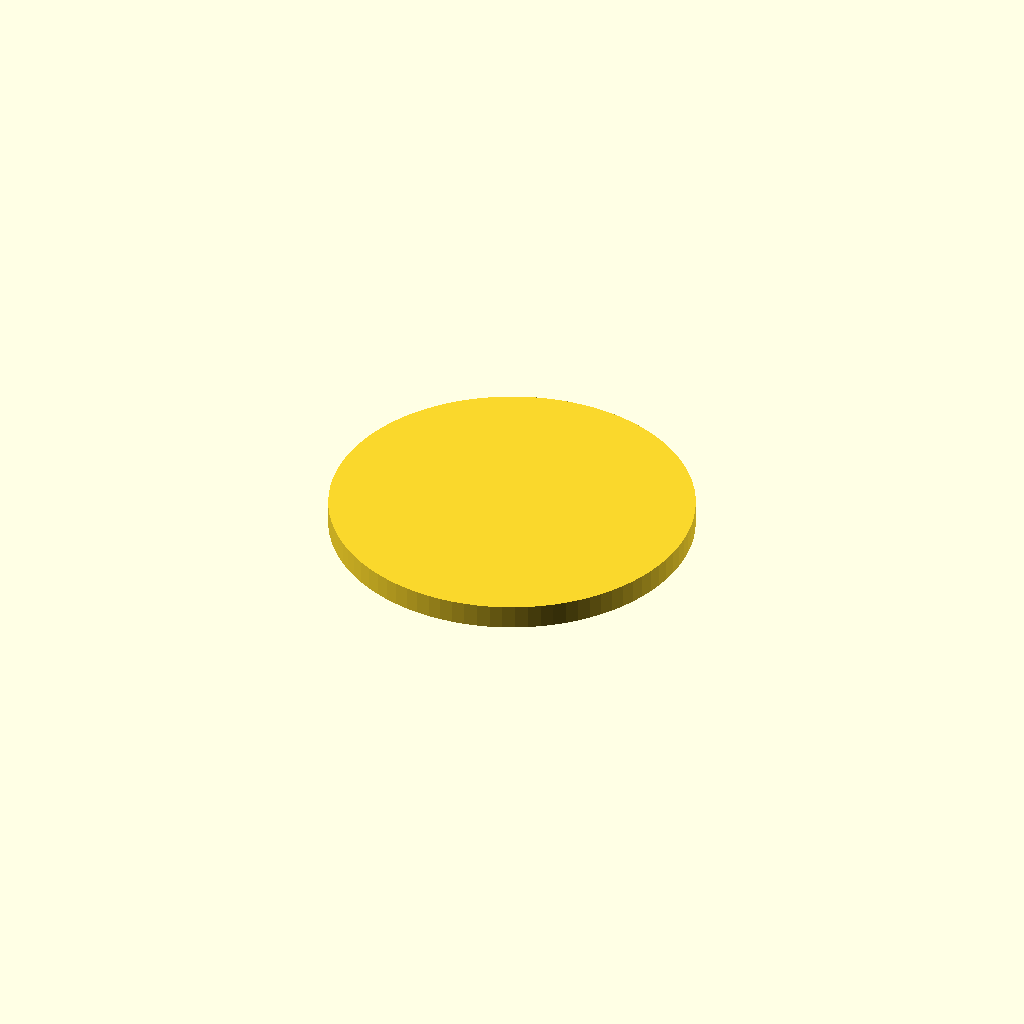
Cell 1 — every parameter at its default value.
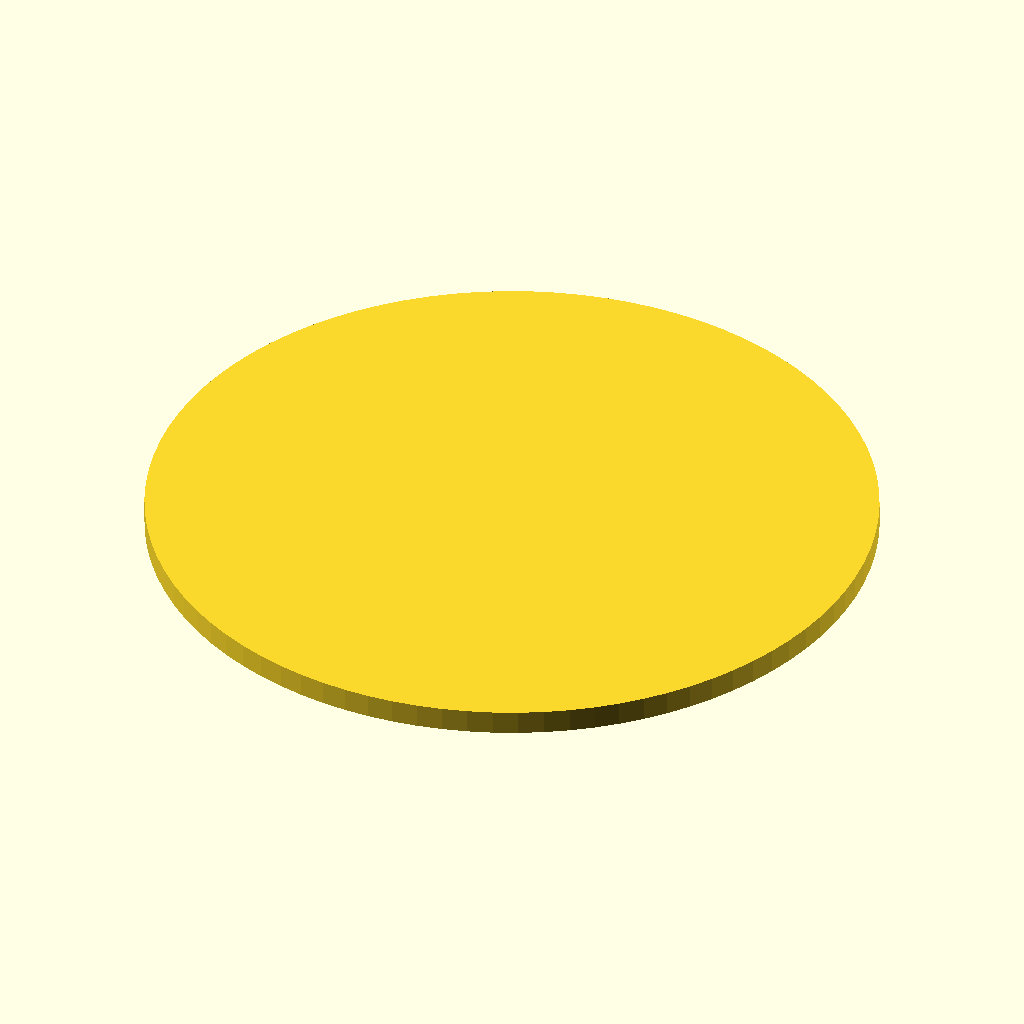
Cell 2: the same model with diameter = 60.
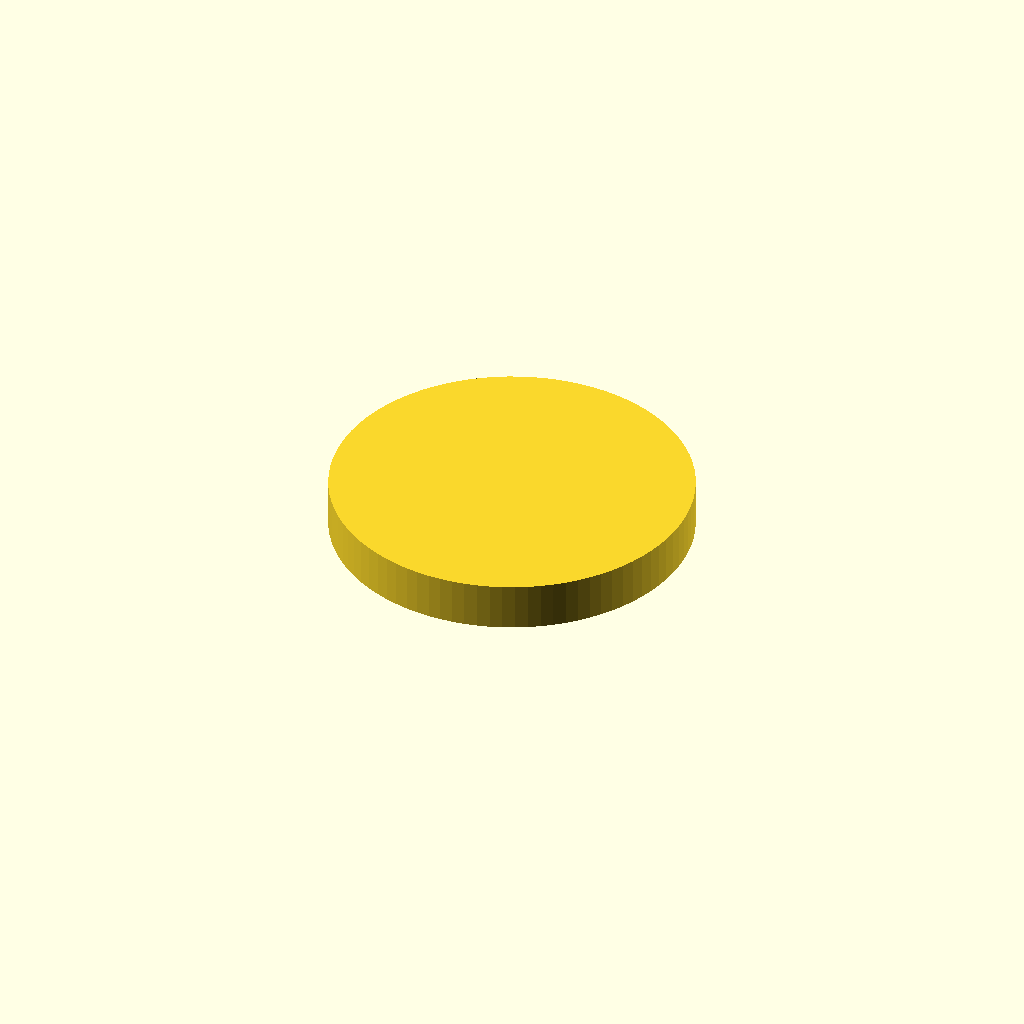
Cell 3 — thickness set to 4, the other parameters unchanged.
All cells are drawn from one camera (rotation 55°, 0°, 25°, orthographic, colour scheme Cornfield), so only the parameter changes between them.
OpenSCAD source file scadFiles/64684/463722.scad:
//------------parameters---------------------------

// diameter of circle

diameter=30;  

// Thickness 

thickness=2;  

// resolution

$fn=90;



//-------------------------------------------------

cylinder (r=diameter/2,h=thickness);
Parameter table extracted from the source (name, type, default, range or options):
diameter: number, default 30
thickness: number, default 2
